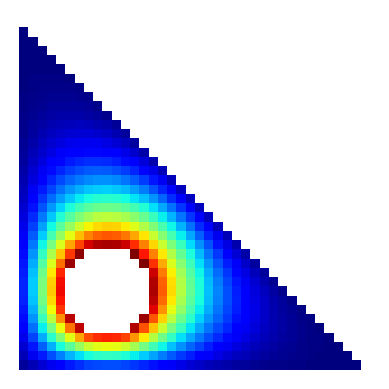

Generate this figure with matplotlib:
import matplotlib.pyplot as plt
import scipy
import numpy as np
import functools
@functools.cache
def boundary(i, j):
    boundary0 = i == m - 1 or j == 0 or j == m - 1 or i <= j
    boundary1 = (8 * i - 6 * m)**2 + (8 * j - 2 * m)**2 < m**2
    return 0 if boundary0 else 1 if boundary1 else None
def add(i, j, c):
    val = boundary(i, j)
    if val is None:
        if (i, j) not in ik:
            ik[i, j] = len(ik)
        data.append(c)
        col.append(ik[i, j])
        row.append(len(rhs) - 1)
    else:
        rhs[-1] -= c * val
plt.rcParams["image.cmap"] = "jet"
m = 40
ik = {}; data = []; col = []; row = []; rhs = []
for i in range(m):
    for j in range(m):
        if boundary(i, j) is None:
            rhs.append(0)
            add(i, j, -1)
            add(i - 1, j, 1 / 4)
            add(i + 1, j, 1 / 4)
            add(i, j - 1, 1 / 4)
            add(i, j + 1, 1 / 4)
A = scipy.sparse.csr_matrix((data, (row, col)), dtype=float)
sol = scipy.sparse.linalg.spsolve(A, rhs)
fi = np.empty((m, m))
fi.fill(None)
for s, t in zip(sol, ik):
    fi[t] = s
plt.imshow(fi)
plt.axis("off")